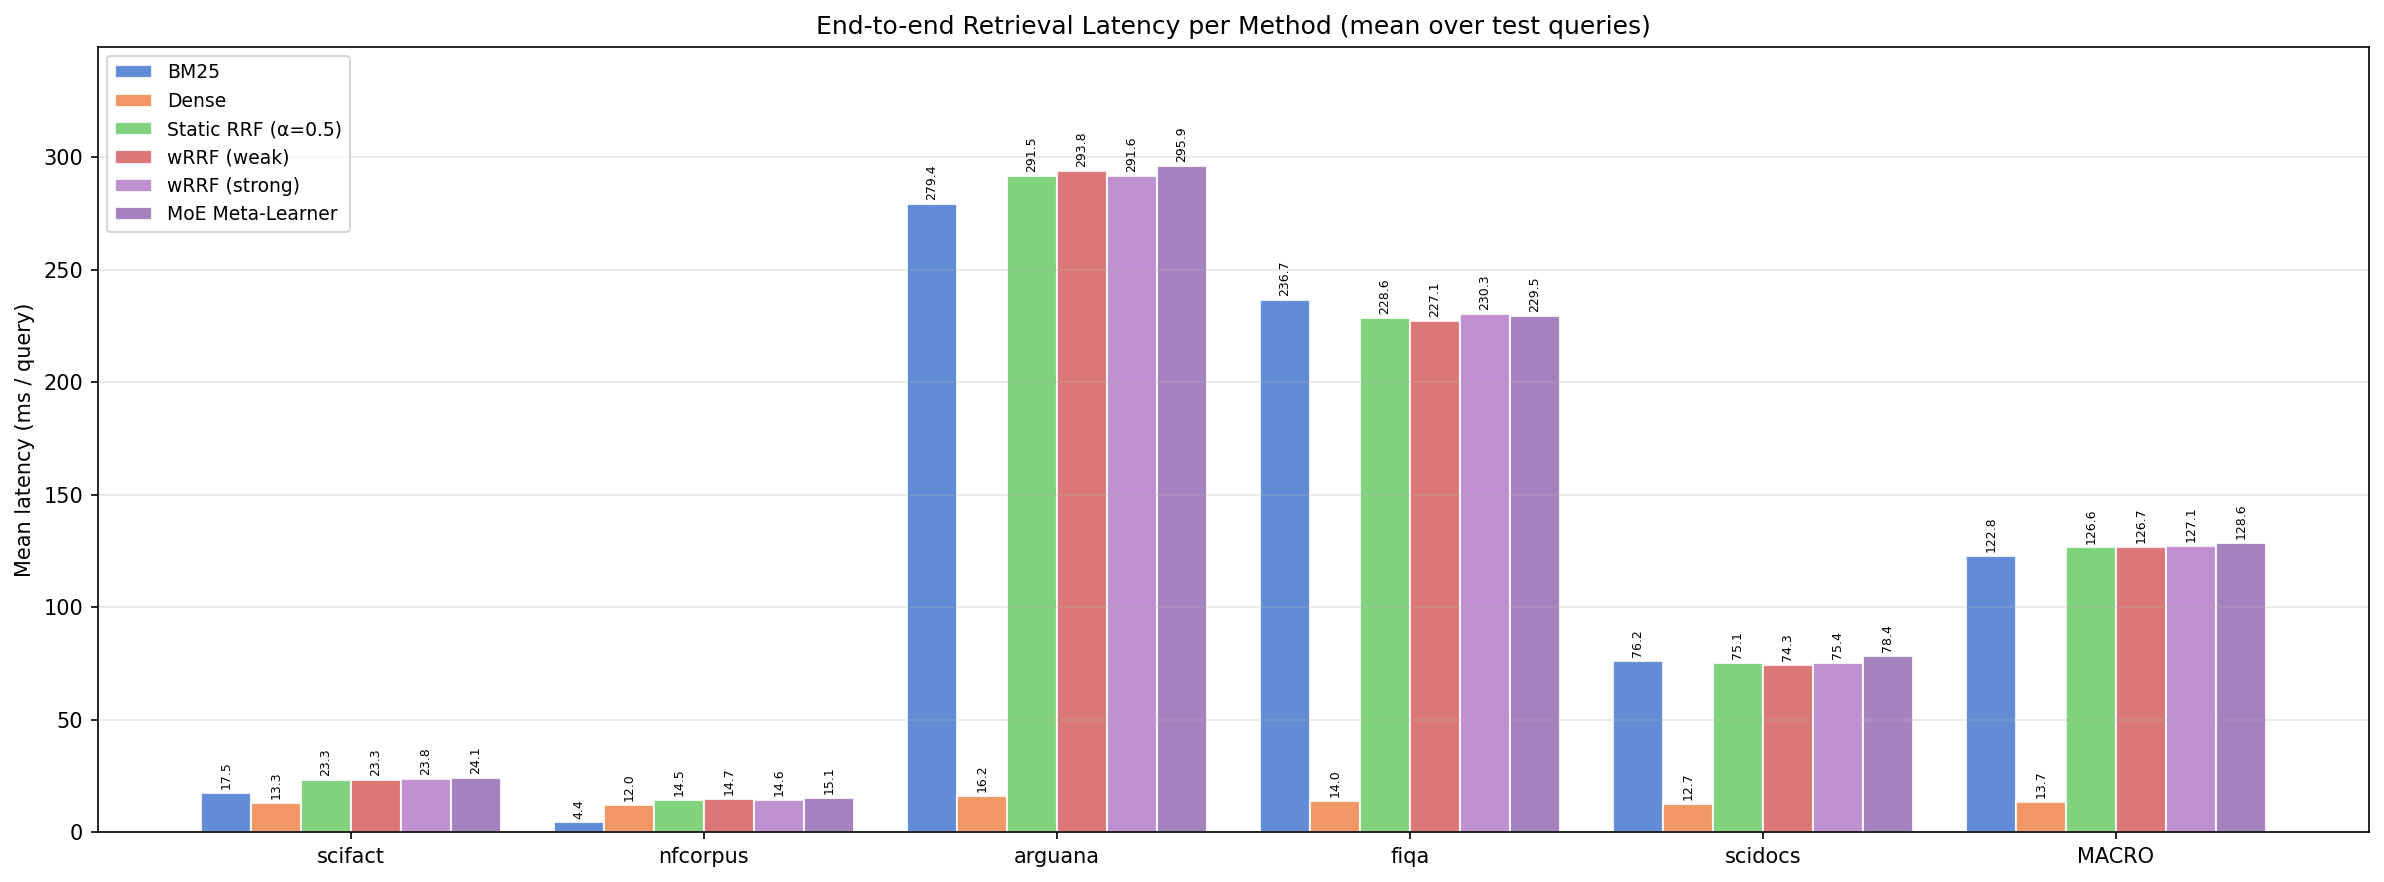

The data file committed next to this chart (first rows):
group, n, bm25, bm25_median, bm25_p95, bm25_ce_only, bm25_rer, bm25_rer_median, bm25_rer_p95, dense, dense_median, dense_p95, dense_ce_only, dense_rer, dense_rer_median, dense_rer_p95, static_rrf, static_rrf_median, static_rrf_p95, static_rrf_ce_only, static_rrf_rer, static_rrf_rer_median, static_rrf_rer_p95, wrrf_weak
scifact, 45, 17.5, 16.09, 25.37, 112.8, 130.3, 127.6, 150.5, 13.26, 12.06, 15.82, 110.9, 124.2, 119.1, 138.1, 23.26, 23.17, 31.38, 109.2, 132.5, 129.4, 146.5, 23.34
nfcorpus, 45, 4.434, 3.767, 9.641, 113.6, 118, 118, 131.8, 12.02, 11.82, 12.83, 111.8, 123.8, 120, 133.8, 14.53, 13.7, 18.84, 110.3, 124.8, 121.3, 138.9, 14.73
arguana, 45, 279.4, 257.4, 490.3, 121.6, 401, 380.7, 620.1, 16.23, 15.19, 22.78, 115.3, 131.6, 132.5, 146.5, 291.5, 271.3, 485.5, 115, 406.5, 379.6, 617.4, 293.8
fiqa, 45, 236.7, 237.8, 382.2, 112.7, 349.4, 362.9, 499.3, 14.05, 13.9, 16.8, 109.9, 123.9, 119.9, 133.5, 228.6, 233.2, 365.3, 108, 336.6, 334.9, 486.1, 227.1
scidocs, 45, 76.2, 76.47, 108.5, 107.8, 184.1, 187.9, 234.1, 12.72, 12.67, 13.2, 108.3, 121.1, 117.7, 135.2, 75.13, 75.44, 112, 107.4, 182.5, 179.4, 220.7, 74.35
MACRO, 225, 122.8, 118.3, 203.2, 113.7, 236.6, 235.4, 327.1, 13.65, 13.13, 16.28, 111.2, 124.9, 121.8, 137.4, 126.6, 123.3, 202.6, 110, 236.6, 228.9, 321.9, 126.7
